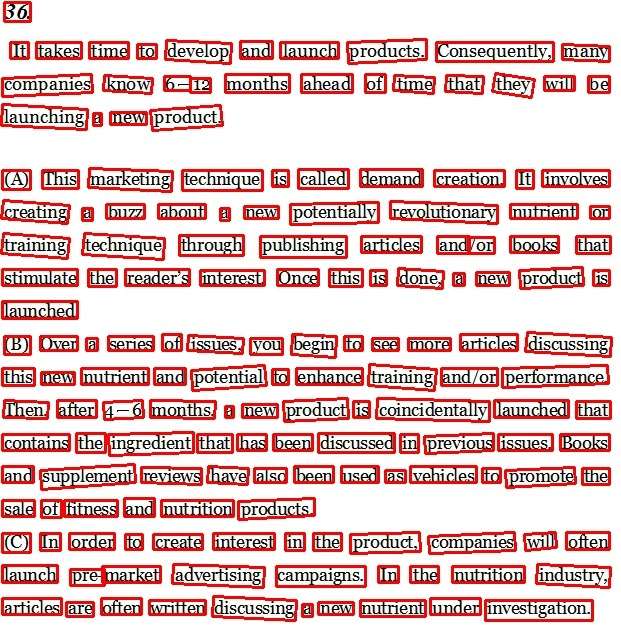

The file beside this chart, header and first rows:
, x1, y1, x2, y2, x3, y3, x4, y4, result_text
0, 4, 2, 30, 2, 30, 21, 4, 21, 36
1, 240, 41, 272, 41, 272, 58, 240, 58, and
2, 347, 42, 426, 39, 426, 59, 348, 63, products
3, 10, 42, 28, 42, 28, 58, 10, 58, it
4, 36, 42, 81, 42, 81, 58, 36, 58, takes
5, 89, 42, 128, 42, 128, 58, 89, 58, time
6, 166, 40, 231, 43, 230, 63, 165, 59, develop
7, 280, 42, 338, 42, 338, 58, 280, 58, launch
8, 436, 42, 553, 42, 553, 61, 436, 61, consequently
9, 137, 44, 156, 44, 156, 58, 137, 58, to
10, 562, 44, 609, 46, 609, 61, 562, 59, many
11, 225, 74, 289, 74, 289, 92, 225, 92, months
12, 301, 74, 352, 74, 352, 92, 301, 92, ahead
13, 365, 74, 385, 74, 385, 92, 365, 92, of
14, 2, 78, 91, 74, 92, 92, 2, 96, companies
15, 104, 75, 152, 78, 151, 93, 103, 90, know
16, 164, 76, 190, 76, 190, 90, 164, 90, 6
17, 394, 75, 434, 77, 433, 93, 393, 90, time
18, 446, 75, 483, 76, 482, 93, 445, 91, that
19, 495, 73, 534, 79, 531, 97, 492, 91, they
20, 544, 76, 574, 76, 574, 90, 544, 90, will
21, 588, 76, 609, 76, 609, 92, 588, 92, be
22, 190, 78, 210, 78, 210, 92, 190, 92, 12
23, 2, 104, 87, 109, 86, 129, 1, 125, launching
24, 150, 110, 220, 105, 222, 125, 152, 130, product
25, 93, 113, 101, 113, 101, 125, 93, 125, a
26, 110, 112, 146, 112, 146, 124, 110, 124, new
27, 298, 169, 348, 169, 348, 188, 298, 188, called
28, 360, 169, 422, 169, 422, 186, 360, 186, demand
29, 2, 170, 30, 170, 30, 189, 2, 189, caj
30, 42, 170, 78, 170, 78, 188, 42, 188, this
31, 89, 168, 172, 171, 171, 191, 88, 187, marketing
32, 182, 170, 262, 170, 262, 190, 182, 190, technique
33, 272, 170, 288, 170, 288, 186, 272, 186, is
34, 434, 170, 504, 170, 504, 186, 434, 186, creation
35, 516, 170, 533, 170, 533, 188, 516, 188, it
36, 542, 170, 609, 170, 609, 186, 542, 186, involves
37, 390, 201, 497, 205, 497, 223, 390, 218, revolutionary
38, 3, 200, 69, 205, 67, 223, 1, 218, creating
39, 106, 204, 144, 204, 144, 218, 106, 218, buzz
40, 158, 204, 205, 204, 205, 218, 158, 218, about
41, 290, 204, 378, 202, 378, 222, 290, 224, potentially
42, 510, 204, 577, 204, 577, 218, 510, 218, nutrient
43, 82, 208, 92, 208, 92, 220, 82, 220, a
44, 220, 208, 229, 208, 229, 220, 220, 220, a
45, 244, 206, 278, 206, 278, 218, 244, 218, new
46, 590, 206, 609, 206, 609, 218, 590, 218, or
47, 3, 233, 69, 238, 67, 258, 1, 253, training
48, 84, 233, 164, 238, 163, 259, 82, 254, technique
49, 179, 235, 243, 235, 243, 255, 179, 255, through
50, 260, 236, 346, 236, 346, 257, 260, 257, publishing
51, 361, 236, 421, 236, 421, 252, 361, 252, articles
52, 437, 236, 469, 236, 469, 253, 437, 253, and
53, 510, 236, 558, 236, 558, 252, 510, 252, books
54, 576, 236, 610, 236, 610, 253, 576, 253, that
55, 468, 237, 494, 237, 494, 253, 468, 253, for
56, 2, 269, 77, 269, 77, 285, 2, 285, stimulate
57, 88, 269, 116, 269, 116, 286, 88, 286, the
58, 125, 269, 189, 269, 189, 285, 125, 285, readers
59, 277, 269, 318, 269, 318, 285, 277, 285, once
... 103 more rows
